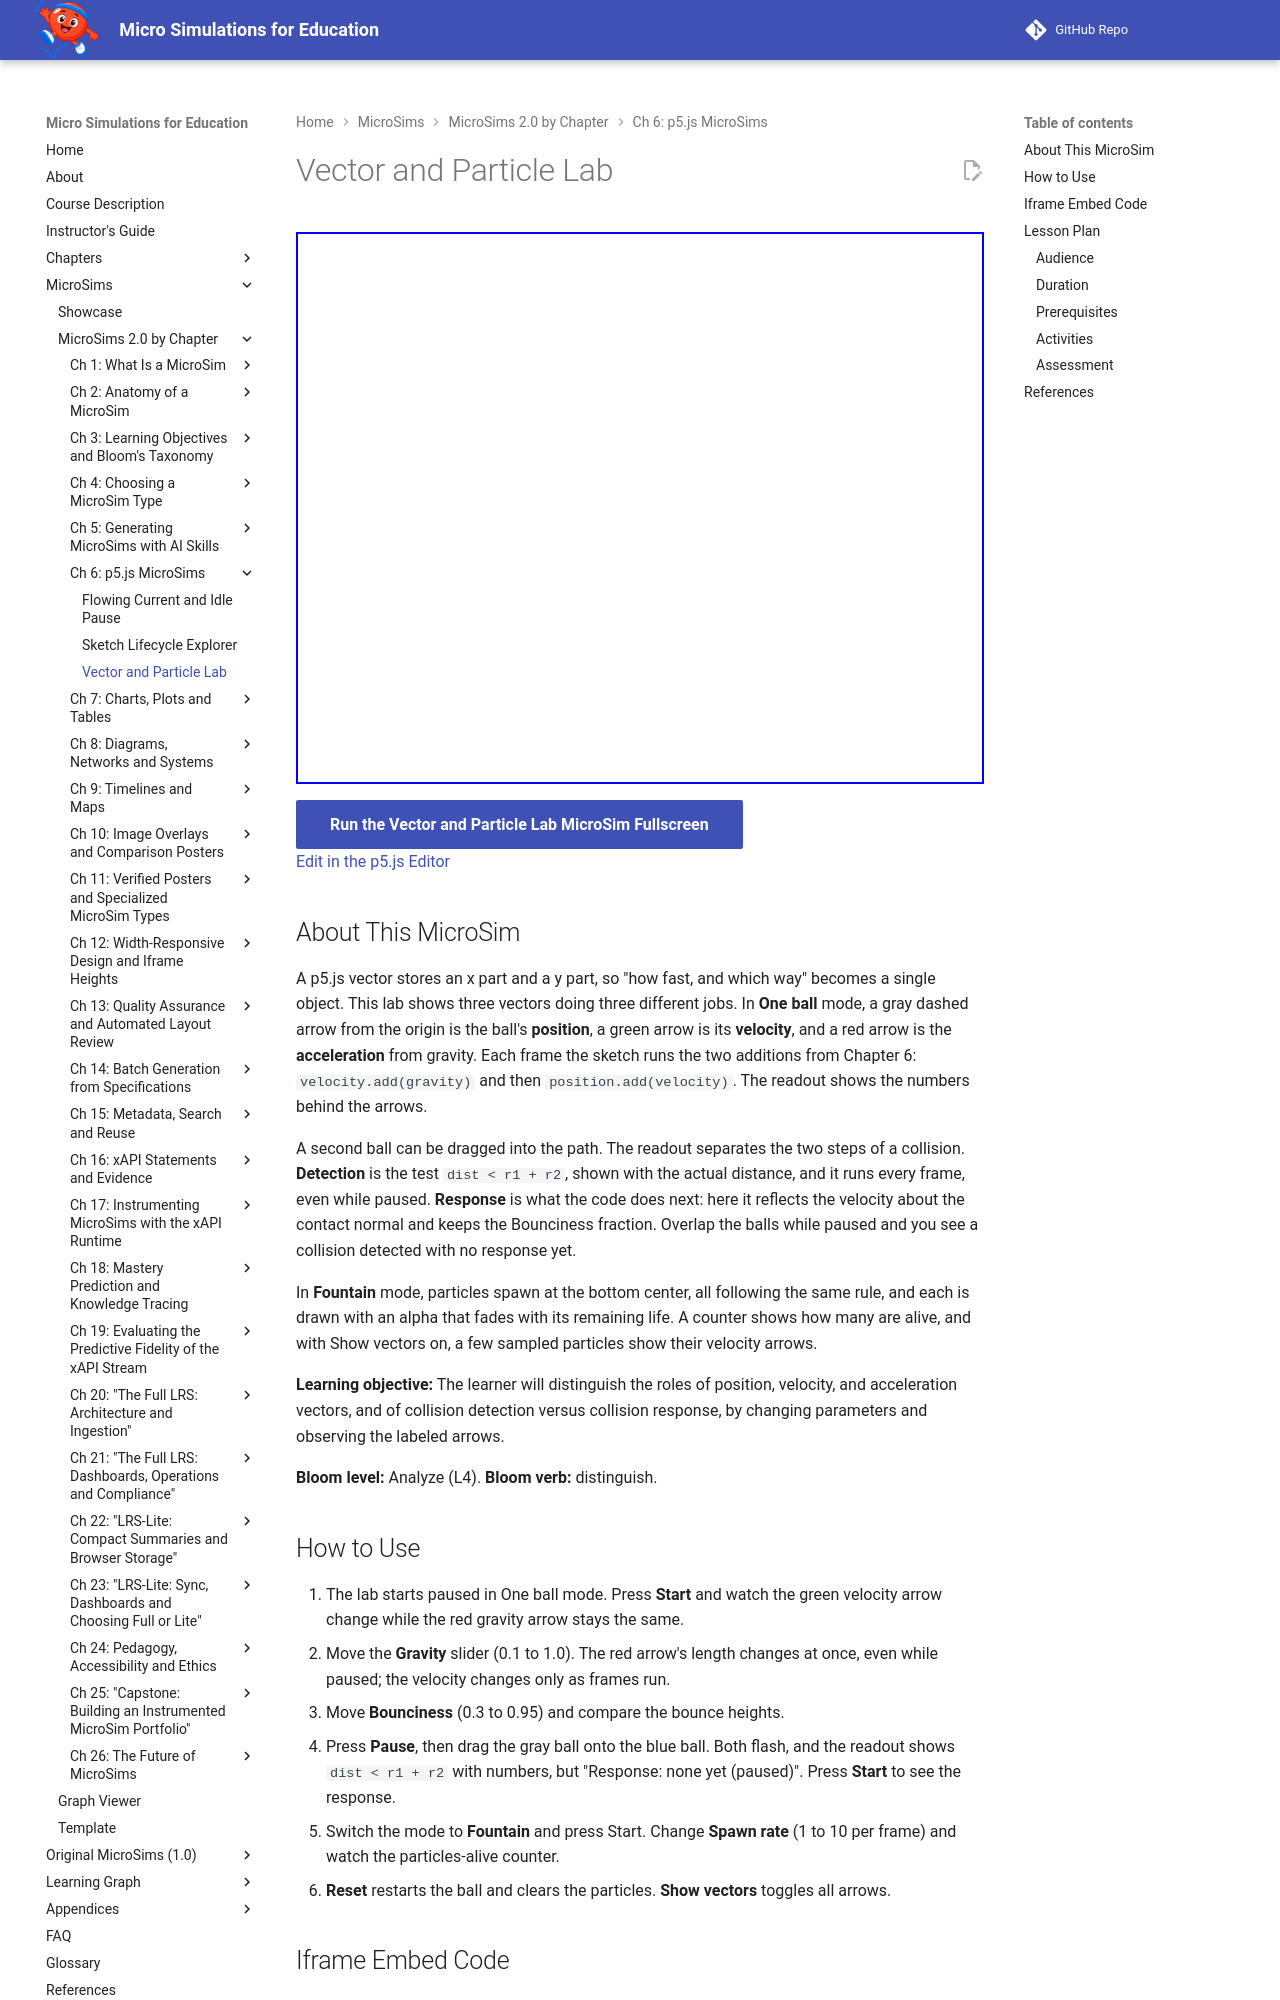

repository: dmccreary/microsims · page: sims/p5-vector-particle-lab/index.html · generator: mkdocs

---
title: Vector and Particle Lab
description: Watch labeled position, velocity and gravity arrows drive a bouncing ball, drag a second ball into its path to separate collision detection from response, and switch to a fading particle fountain.
image: /sims/p5-vector-particle-lab/p5-vector-particle-lab.png
og:image: /sims/p5-vector-particle-lab/p5-vector-particle-lab.png
twitter:image: /sims/p5-vector-particle-lab/p5-vector-particle-lab.png
social:
   cards: false
quality_score: 100
---

# Vector and Particle Lab

<iframe src="main.html" height="552px" width="100%" scrolling="no"></iframe>

[Run the Vector and Particle Lab MicroSim Fullscreen](./main.html){ .md-button .md-button--primary }
<br/>
[Edit in the p5.js Editor](https://editor.p5js.org/)

## About This MicroSim

A p5.js vector stores an x part and a y part, so "how fast, and which way" becomes a single object. This lab shows three vectors doing three different jobs. In **One ball** mode, a gray dashed arrow from the origin is the ball's **position**, a green arrow is its **velocity**, and a red arrow is the **acceleration** from gravity. Each frame the sketch runs the two additions from Chapter 6: `velocity.add(gravity)` and then `position.add(velocity)`. The readout shows the numbers behind the arrows.

A second ball can be dragged into the path. The readout separates the two steps of a collision. **Detection** is the test `dist < r1 + r2`, shown with the actual distance, and it runs every frame, even while paused. **Response** is what the code does next: here it reflects the velocity about the contact normal and keeps the Bounciness fraction. Overlap the balls while paused and you see a collision detected with no response yet.

In **Fountain** mode, particles spawn at the bottom center, all following the same rule, and each is drawn with an alpha that fades with its remaining life. A counter shows how many are alive, and with Show vectors on, a few sampled particles show their velocity arrows.

**Learning objective:** The learner will distinguish the roles of position, velocity, and acceleration vectors, and of collision detection versus collision response, by changing parameters and observing the labeled arrows.

**Bloom level:** Analyze (L4). **Bloom verb:** distinguish.
